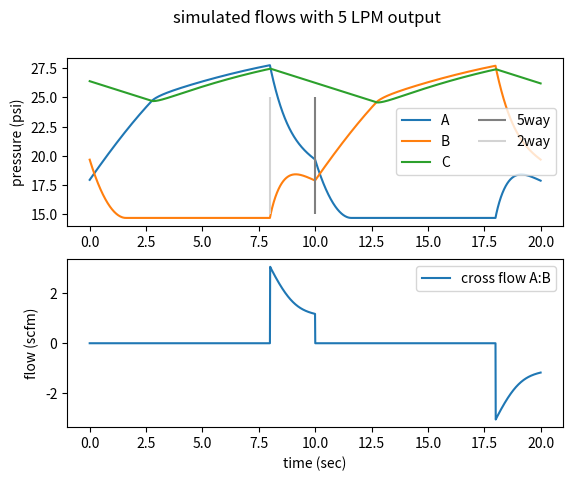

Write the Python code that produced this figure.
#!/usr/bin/env python
#Use python 3
import sys
import math
import matplotlib.pyplot as plt
import numpy as np

print('version:{}'.format(sys.version))
'''
A very simple simulation of orifice flow in a 3 bottle PSA system, but with
no adsorption modeled.  Just for simple testing.
Uses English units
'''

Ta=72  # temperature
R0=459.67   #degrees Rankin at 0F
ATM=14.7    #1 atm in psi

#reference www.tlc.com/global/US/calculator/air-flow-rate-through-orifice
def orifice_flow(p1, p2, d, C=0.70):
  #C=0.7   # discharge coefficient
  #Q=flow rate out in SCFM
  neg=1
  if not p1>=p2:
    #print('orifice warning {} < {}'.format(p1,p2))
    p1,p2=p2,p1
    neg=-1
  #assert(p1>p2)
  Fy=1.0    #specific heat ratio factor, 1.0 for air
  xT=0.72   # pressure differential ratio
  pr=(p1-p2)/p1
  z=pr/(3*Fy*xT)
  thresh=Fy*xT
  #print('pr {} vs {}'.format(pr, thresh))
  if pr < thresh:
    Q=1/60*1360*C*(d/0.183)**2*p1*(1-z)*math.sqrt(pr/(Ta+R0))
  else:        
    Q=1/60*0.667*1360*C*(d/0.183)**2*p1*math.sqrt(Fy*xT/(Ta+R0))
  #print(' <   {}'.format(Q1))
  #print(' >=  {}'.format(Q2))
  return Q*neg

def test_orifice():
  p2=14.7  # 1 atm
  for p1 in [14.7, 16, 18, 20, 22, 25, 30, 35]:
    print('== p1 {} p2 {}'.format(p1, p2))
    orifice_flow(p1,p2,.05)
  

#All pressures are absolute
def bottle_volume(p, bottle_cf=.0706):
  #how much scfm is in a bottle of size cf at pressure p
  return bottle_cf*p/ATM

def bottle_pressure(v, bottle_cf=0.0706):
  #pressure if v cf in bottle
  return v/bottle_cf*ATM

container_volume=.0706   # cu ft, 2L

tstep=0.01
#Parameters
pF=30  # 30 psi feed pressure
oF=0.05 # diameter of feed orifice
oP=oF*math.sqrt(2) # diameter of produce orifice
oV=0.10   # diameter of vent orifice
oCross=0.10   # diameter of cross vent orifice
use_rate_lpm=5
#Timing:
t_cycle=10   # seconds for entire half-cycle
t_cross=8    # time in cycle when the 2-way valve, venting through the other cylinder
#initial conditions
use_rate_cfm=use_rate_lpm*0.0353
pA=15
pB=22
pC=30
qA=bottle_volume(pA)
qB=bottle_volume(pB)
qC=bottle_volume(pC)
#t is in seconds
#Accumulate results in res
res_time=[]
res_pA=[]
res_pB=[]
res_pC=[]
res_cross=[]  # flow from A into B when cross valve open
#we should simulate 2 complete cycles, but only plot the second, so that we have
#the correct initial conditions for the plot - it reaches steady state with 1 cycle
#at least, for the parameters being played with at the moment
times=np.arange(0,4*t_cycle,tstep)
for t in times:
  #which tank is being pressurized
  #find the time in a 2*t_cycle
  t_in_cycle = t - int(t/2/t_cycle)*2*t_cycle
  #print('{} {}'.format(t, t_in_cycle))
  tankA=t_in_cycle<t_cycle
  tankB=not tankA
  #is the cross valve open
  cross_open= (t_in_cycle>=t_cross and t_in_cycle<t_cycle) or (t_in_cycle>=t_cross+t_cycle and t_in_cycle<2*t_cycle)
  #simulate changes at time t
  if tankA:
    rate_qA=orifice_flow(pF, pA, oF)  # in cf per minute
  else:
    rate_qA=-orifice_flow(pA, ATM, oV)  #leaving the tank
  if tankB:
    rate_qB=orifice_flow(pF, pB, oF)  # in cf per minute
  else:
    rate_qB=-orifice_flow(pB, ATM, oV)  # leaving the tank
    
  rate_qC=0
  if pA > pC:
    #check valve opens, gas flows to product tank
    flow=orifice_flow(pA, pC, oP)
    rate_qA-=flow
    rate_qC+=flow
  if pB > pC:
    #check valve opens, gas flows to product tank
    flow=orifice_flow(pB, pC, oP)
    rate_qB-=flow
    rate_qC+=flow
  #if cross valve open, computer flow
  cross_flow=0
  if cross_open:
    cross_flow=orifice_flow(pA, pB, oCross)
    #NOTE: does this flow interfere with the flow going to produce tank?
    rate_qA-=cross_flow
    rate_qB+=cross_flow
  #using gas from C to output device
  rate_qC+=-use_rate_cfm
  #compute new quantities
  qA+=rate_qA*tstep/60   # per minute flow rate
  qB+=rate_qB*tstep/60   # per minute flow rate
  qC+=rate_qC*tstep/60
  #compute new pressures
  pA=bottle_pressure(qA)
  pB=bottle_pressure(qB)
  pC=bottle_pressure(qC)
  if t>= 2*t_cycle:
    res_pA.append(pA)
    res_pB.append(pB)
    res_pC.append(pC)
    res_cross.append(cross_flow)
    res_time.append(t-2*t_cycle)
#choose the times from 2*t_cycle to 4*t_cycle
fig,(ax1,ax2)=plt.subplots(2)
ax1.plot(res_time,res_pA, label='A')
ax1.plot(res_time,res_pB, label='B')
ax1.plot(res_time,res_pC, label='C')
ax2.plot(res_time,res_cross, label='cross flow A:B')
ax2.set_xlabel('time (sec)')
ax1.set_ylabel('pressure (psi)')
ax2.set_ylabel('flow (scfm)')
fig.suptitle('simulated flows with 5 LPM output')
ax1.vlines(t_cycle,15,25,colors='gray',label='5way')
ax1.vlines(t_cross,15,25,colors='lightgray',label='2way')
#legend=ax.legend(loc='upper center')
legend=ax1.legend(ncol=2, fancybox=True)
legend=ax2.legend()
plt.savefig('graph.png')
plt.show()

  
  
    
  
